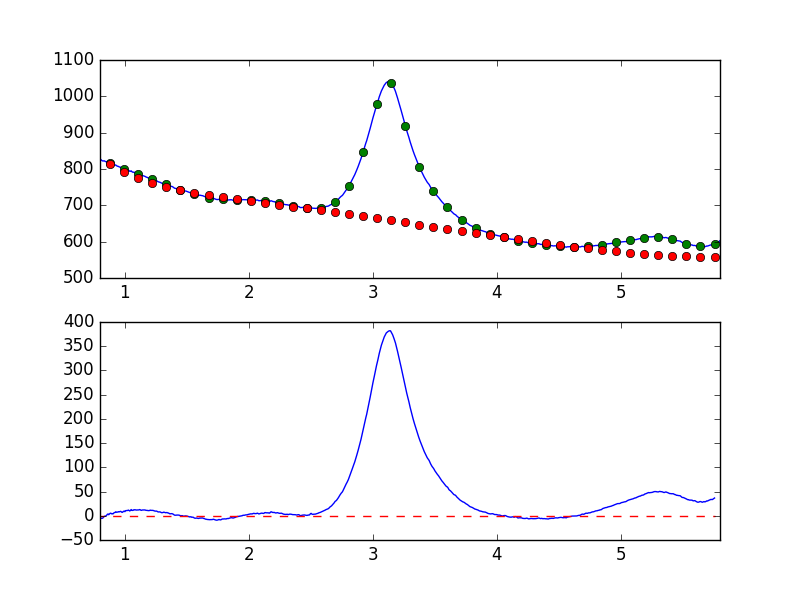

Source data for this figure (header and first rows):
7.681951752392544019e-01, -7.910985246414156791e+00
7.738631750302433776e-01, -6.619362355046860102e+00
7.795311748212323533e-01, -6.464294657904360974e+00
7.851991746122213289e-01, -6.993232507077436821e+00
7.908671744032103046e-01, -5.867090610125273997e+00
7.965351741941992803e-01, -4.671832502732740977e+00
8.022031739851883669e-01, -5.159559415896410428e+00
8.078711737761772316e-01, -4.811071311082400825e+00
8.135391735671662072e-01, -5.458120298193989584e+00
8.192071733581552939e-01, -5.125268545727863057e+00
8.248751731491442696e-01, -4.225933202650253406e+00
8.305431729401332452e-01, -2.135750656207846987e+00
8.362111727311222209e-01, -9.405013366164212130e-01
8.418791725221110855e-01, -1.040968115498003499e+00
8.475471723131001722e-01, -1.437810324435986331e-01
8.532151721040891479e-01, 6.778527245188570305e-01
8.588831718950781235e-01, 2.966936904860745017e+00
8.645511716860672102e-01, 3.571773109616515285e+00
8.702191714770560749e-01, 2.121973974976754107e+00
8.758871712680450505e-01, 3.751241492600456695e+00
8.815551710590340262e-01, 4.908341130709573008e+00
8.872231708500230019e-01, 5.380410374458165279e+00
8.928911706410120885e-01, 3.946136300168404887e+00
8.985591704320010642e-01, 4.455427122188325484e+00
9.042271702229900399e-01, 3.772046035335051783e+00
9.098951700139790155e-01, 5.449514535206503751e+00
9.155631698049678802e-01, 6.402316031464010848e+00
9.212311695959569668e-01, 6.838085789236288292e+00
9.268991693869459425e-01, 8.172955167403415544e+00
9.325671691779349182e-01, 7.151973981876039943e+00
9.382351689689240049e-01, 7.555043122783217768e+00
9.439031687599129805e-01, 7.588271976348778480e+00
9.495711685509018452e-01, 8.423956452232914671e+00
9.552391683418909318e-01, 8.012224491346842115e+00
9.609071681328797965e-01, 8.675030206475980776e+00
9.665751679238688832e-01, 9.167921460406091683e+00
9.722431677148579698e-01, 8.159959299516685860e+00
9.779111675058468345e-01, 6.900038754562274335e+00
9.835791672968358101e-01, 7.517792160984527072e+00
9.892471670878246748e-01, 9.112334276100909847e+00
9.949151668788137615e-01, 9.570560618946956311e+00
1.000583166669802848e+00, 8.454143628227257068e+00
1.006251166460791602e+00, 1.050170765960422159e+01
1.011919166251780799e+00, 1.070404656653363418e+01
1.017587166042769553e+00, 1.078474228840843807e+01
1.023255165833758751e+00, 1.093533330759180444e+01
1.028923165624747726e+00, 1.175995576269542653e+01
1.034591165415736702e+00, 1.070606854623815707e+01
1.040259165206725678e+00, 9.826599300738280363e+00
1.045927164997714431e+00, 1.114511775855783071e+01
1.051595164788703629e+00, 1.278468095674702454e+01
1.057263164579692605e+00, 1.147222776829312352e+01
1.062931164370681802e+00, 1.098315898024566195e+01
1.068599164161670556e+00, 1.141892518434178783e+01
1.074267163952659310e+00, 1.255193644497501282e+01
1.079935163743648507e+00, 1.212420731872680335e+01
1.085603163534637483e+00, 1.228278165905283004e+01
1.091271163325626681e+00, 1.175148554597160455e+01
1.096939163116615434e+00, 1.181823197356402488e+01
1.102607162907604632e+00, 1.180041391637996639e+01
1.108275162698593386e+00, 1.189127884115703182e+01
... 839 more rows
